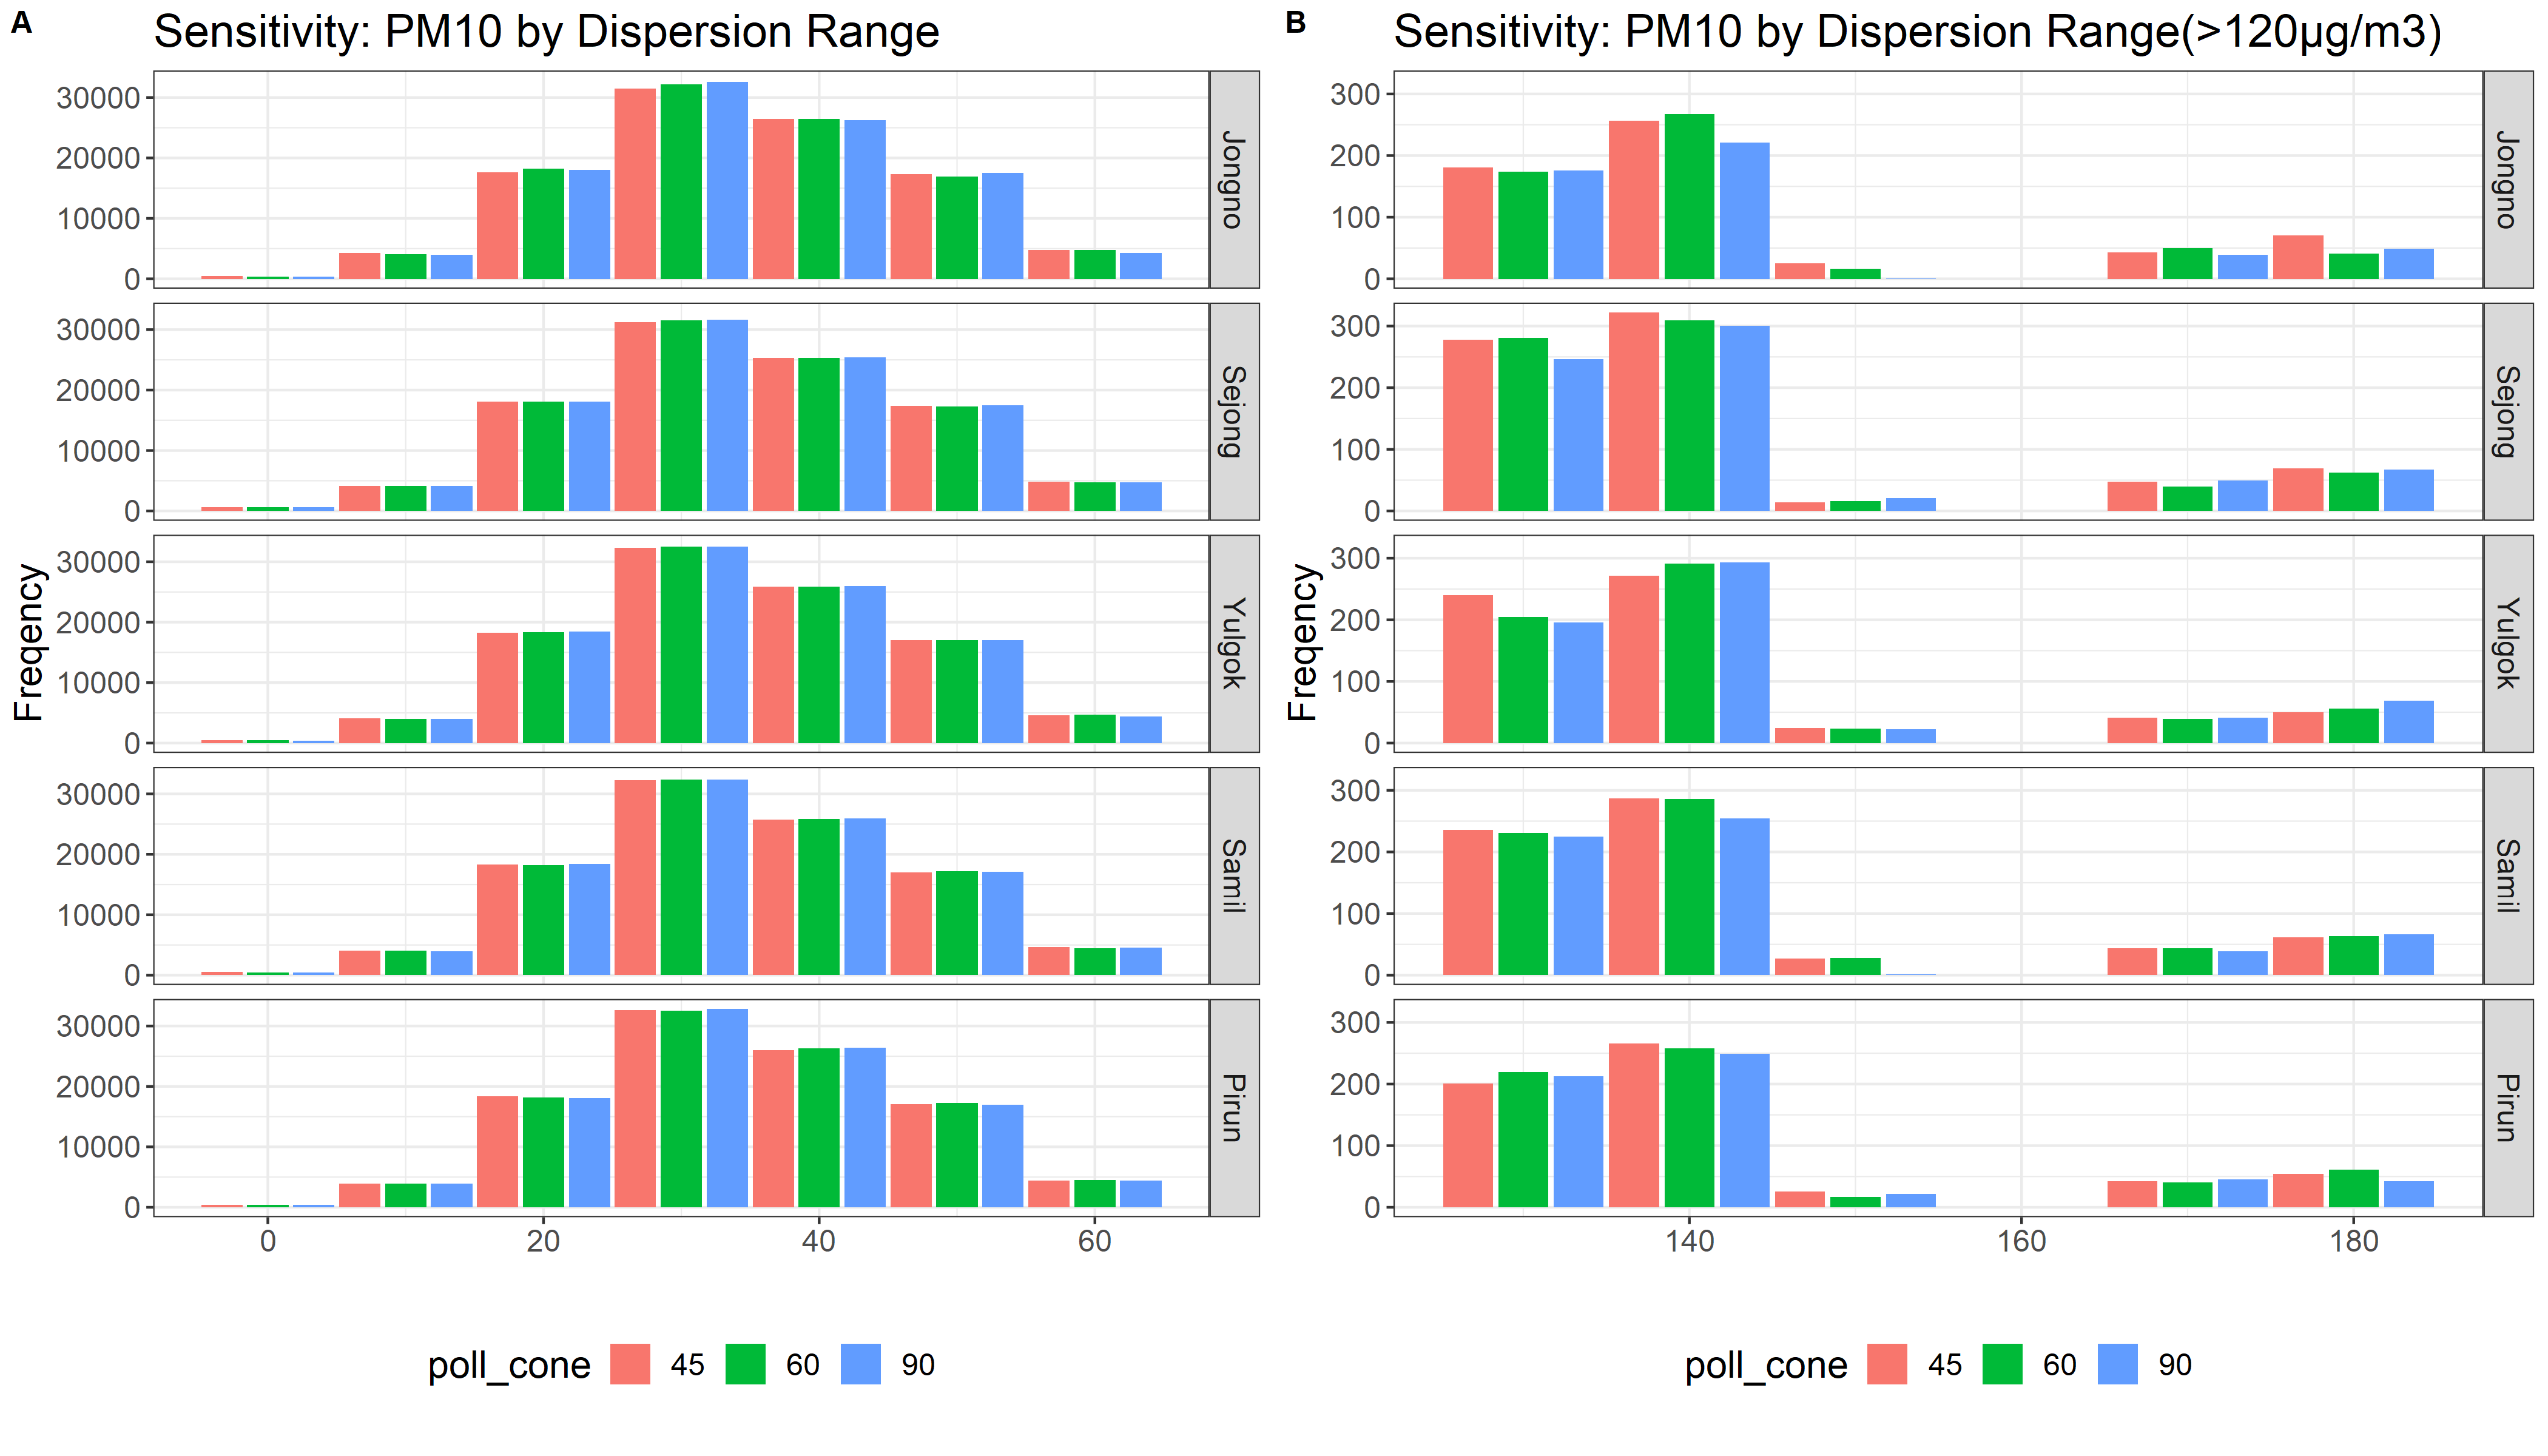

This chart was generated by the following R code:
library(tidyverse)
library(feather)
library(janitor)
library(reshape2)
library(data.table)
library(cowplot)



emission <- read_feather("CBD_InCone_1_5773.feather") %>% clean_names() %>% 
  select(emission_factor, poll_cone, step, Jongno = jongno_kerb_p, 
         Sejong = sejong_p, Yulgok = yulgok_p, Samil = samil_p, Pirun = pirum_p) 


emission %>% 
  select(-step) %>% 
  group_by(poll_cone, emission_factor) %>% 
  summarise_all(list(mean )) -> emission_date

emission_date


emission %>% 
  select(-step) %>%
  group_by(poll_cone, emission_factor) -> emission_plot



emission_plot %>% 
  reshape2::melt(id = c("emission_factor", "poll_cone"), 
                 variable.name = "Station", 
                 value.name = "PM10")  -> emission_long


######

emission_long %>%
  filter(PM10 <= 59) %>%
  mutate(poll_cone = as.factor(poll_cone)) %>% 
  ggplot(aes(PM10)) +
  geom_histogram(aes(fill = poll_cone, group = poll_cone), position="dodge2", binwidth = 10) +
  facet_grid(Station ~ .) +
  labs(title = "Sensitivity: PM10 by Dispersion Range",
       #subtitle = "",
       x = "",
       y = "Freqency",
       caption = "") +
  theme_bw() +
  theme(legend.position = "bottom",
        text = element_text(size=15)) -> emission_plot1


#ggsave("InCone.png", emission_plot, width = 6, height = 8, dpi = 300)


######

emission_long %>%
  filter(PM10 >= 129) %>% 
  mutate(poll_cone = as.factor(poll_cone)) %>% 
  ggplot(aes(PM10)) +
  geom_histogram(aes(fill = poll_cone, group = poll_cone), position="dodge2", binwidth = 10) +
  facet_grid(Station ~ .) +
  labs(title = "Sensitivity: PM10 by Dispersion Range(>120µg/m3)",
       #subtitle = "Over 120µg/m3",
       x = "",
       y = "Freqency",
       caption = "") +
  theme_bw() +
  theme(legend.position = "bottom",
        text = element_text(size=15)) -> emission_plot2


#ggsave("InCone_over100.png", emission_plot, width = 6, height = 8, dpi = 300)

plot_grid(emission_plot1, emission_plot2, labels = c('A', 'B'), label_size = 12) -> plot_emp
save_plot("InCone.png", plot_emp, base_width = 14, base_height = 8, dpi = 300, type = "cairo")

